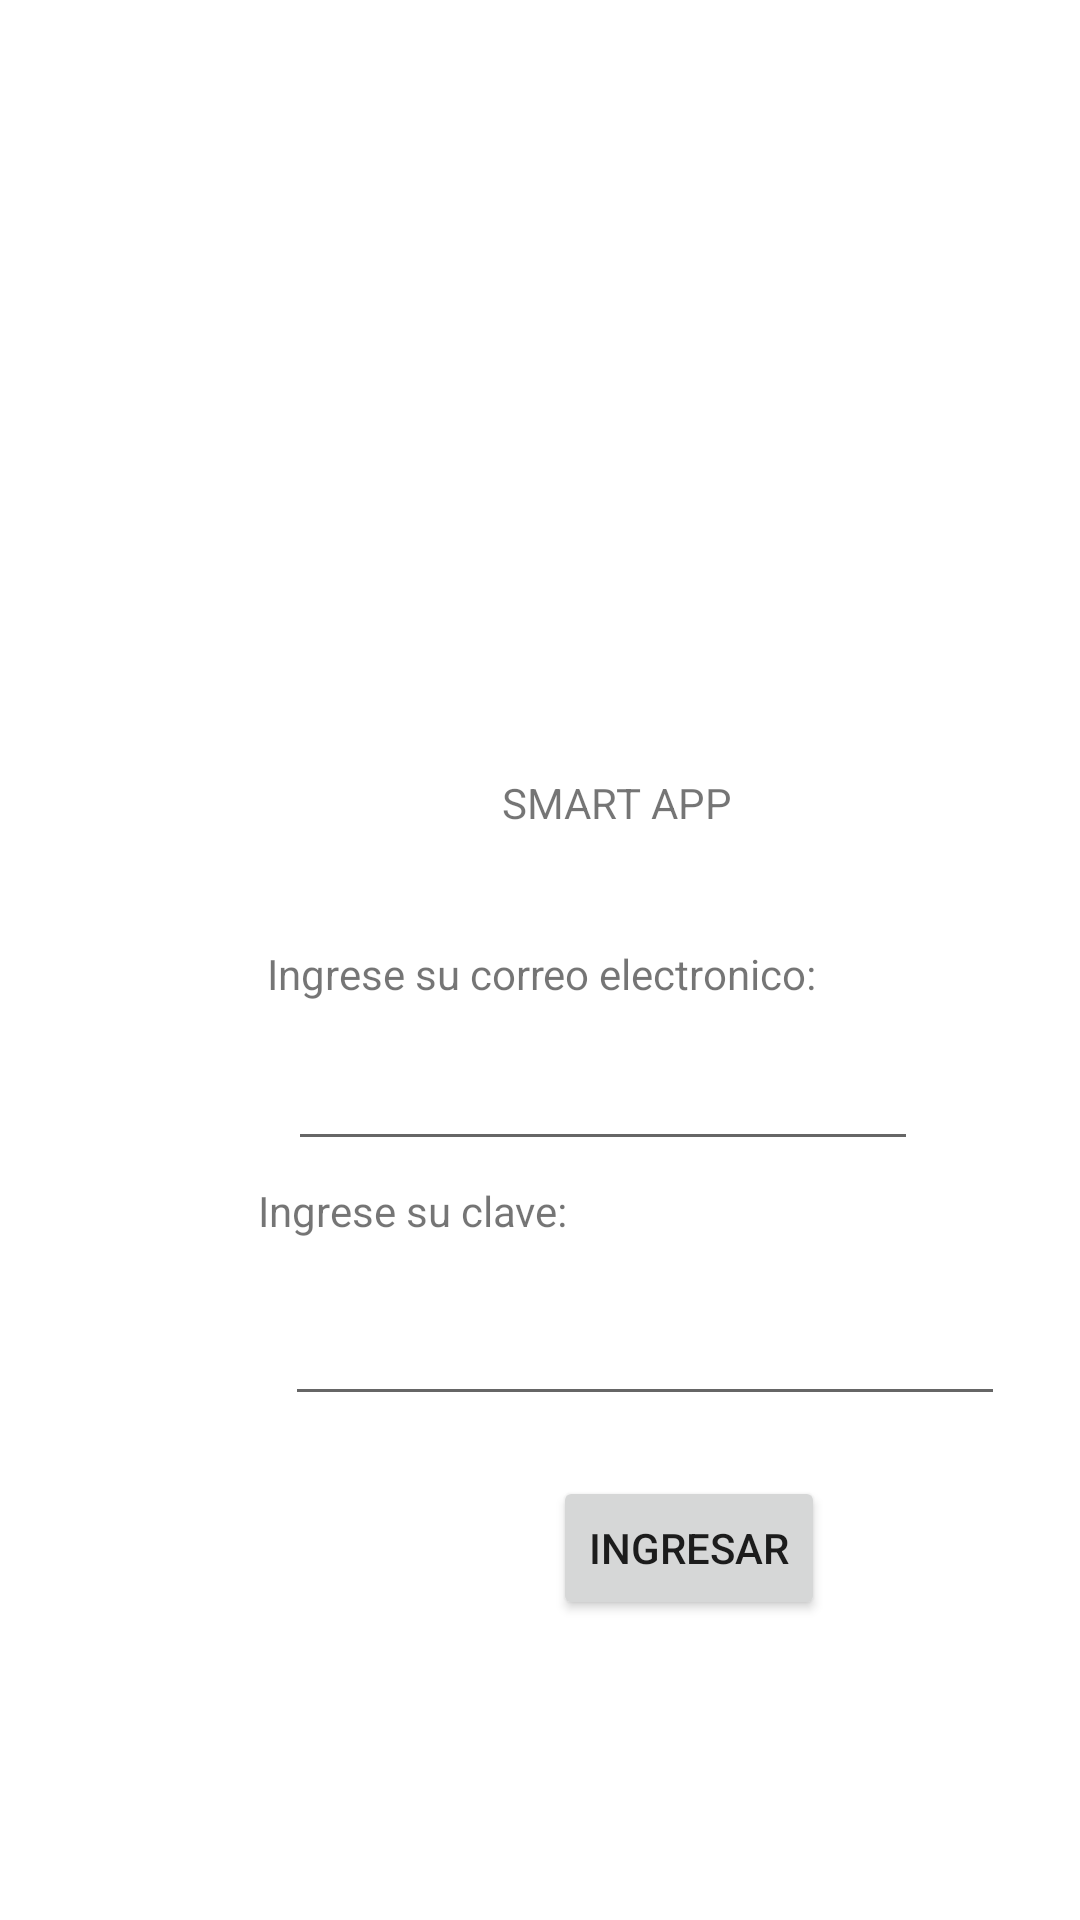

Layout XML and referenced resources for this Android screen:
<!-- AndroidManifest.xml: application theme Theme.PARCIAL -->
<!-- res/layout/activity_log_in.xml -->
<?xml version="1.0" encoding="utf-8"?>
<androidx.constraintlayout.widget.ConstraintLayout xmlns:android="http://schemas.android.com/apk/res/android"
    xmlns:app="http://schemas.android.com/apk/res-auto"
    xmlns:tools="http://schemas.android.com/tools"
    android:id="@+id/main"
    android:layout_width="match_parent"
    android:layout_height="match_parent"
    tools:context=".LogInA">

    <TextView
        android:id="@+id/textView"
        android:layout_width="wrap_content"
        android:layout_height="wrap_content"
        android:layout_marginEnd="21dp"
        android:layout_marginBottom="25dp"
        android:text="SMART APP"
        app:layout_constraintBottom_toTopOf="@+id/imageView"
        app:layout_constraintEnd_toEndOf="@+id/imageView" />

    <ImageView
        android:id="@+id/imageView"
        android:layout_width="wrap_content"
        android:layout_height="wrap_content"
        android:layout_marginEnd="7dp"
        android:layout_marginBottom="13dp"
        app:layout_constraintBottom_toTopOf="@+id/textView2"
        app:layout_constraintEnd_toEndOf="@+id/textView2"
        tools:srcCompat="@tools:sample/avatars" />

    <TextView
        android:id="@+id/textView2"
        android:layout_width="wrap_content"
        android:layout_height="wrap_content"
        android:layout_marginTop="315dp"
        android:layout_marginEnd="34dp"
        android:text="Ingrese su correo electronico:"
        app:layout_constraintEnd_toEndOf="@+id/Userlog"
        app:layout_constraintTop_toTopOf="parent" />

    <EditText
        android:id="@+id/Userlog"
        android:layout_width="wrap_content"
        android:layout_height="wrap_content"
        android:layout_marginStart="10dp"
        android:layout_marginBottom="7dp"
        android:ems="10"
        android:inputType="text"
        app:layout_constraintBottom_toTopOf="@+id/textView3"
        app:layout_constraintStart_toStartOf="@+id/textView3"
        tools:ignore="SpeakableTextPresentCheck,TouchTargetSizeCheck" />

    <EditText
        android:id="@+id/Passlog"
        android:layout_width="240dp"
        android:layout_height="48dp"
        android:layout_marginStart="9dp"
        android:layout_marginTop="11dp"
        android:ems="10"
        android:inputType="text"
        app:layout_constraintStart_toStartOf="@+id/textView3"
        app:layout_constraintTop_toBottomOf="@+id/textView3"
        tools:ignore="SpeakableTextPresentCheck,TouchTargetSizeCheck" />

    <TextView
        android:id="@+id/textView3"
        android:layout_width="wrap_content"
        android:layout_height="wrap_content"
        android:layout_marginStart="86dp"
        android:layout_marginTop="60dp"
        android:text="Ingrese su clave:"
        app:layout_constraintStart_toStartOf="parent"
        app:layout_constraintTop_toBottomOf="@+id/textView2" />

    <Button
        android:id="@+id/btnon"
        android:layout_width="wrap_content"
        android:layout_height="wrap_content"
        android:layout_marginTop="20dp"
        android:layout_marginEnd="60dp"
        android:text="Ingresar"
        app:layout_constraintEnd_toEndOf="@+id/Passlog"
        app:layout_constraintTop_toBottomOf="@+id/Passlog" />

</androidx.constraintlayout.widget.ConstraintLayout>
<!-- resources referenced by this layout -->
<resources>
  <style name="Theme.PARCIAL" parent="Theme.MaterialComponents.DayNight.DarkActionBar">
          
          <item name="colorPrimary">@color/purple_500</item>
          <item name="colorPrimaryVariant">@color/purple_700</item>
          <item name="colorOnPrimary">@color/white</item>
          
          <item name="colorSecondary">@color/teal_200</item>
          <item name="colorSecondaryVariant">@color/teal_700</item>
          <item name="colorOnSecondary">@color/black</item>
          
          <item name="android:statusBarColor">?attr/colorPrimaryVariant</item>
          
      </style>
  <!-- not gathered from this repository: default colours our renderer supplied (Android Studio template values) -->
  <color name="purple_500">#FF6200EE</color>
  <color name="purple_700">#FF3700B3</color>
  <color name="teal_200">#FF03DAC5</color>
  <color name="teal_700">#FF018786</color>
  <color name="black">#FF000000</color>
  <color name="white">#FFFFFFFF</color>
</resources>
